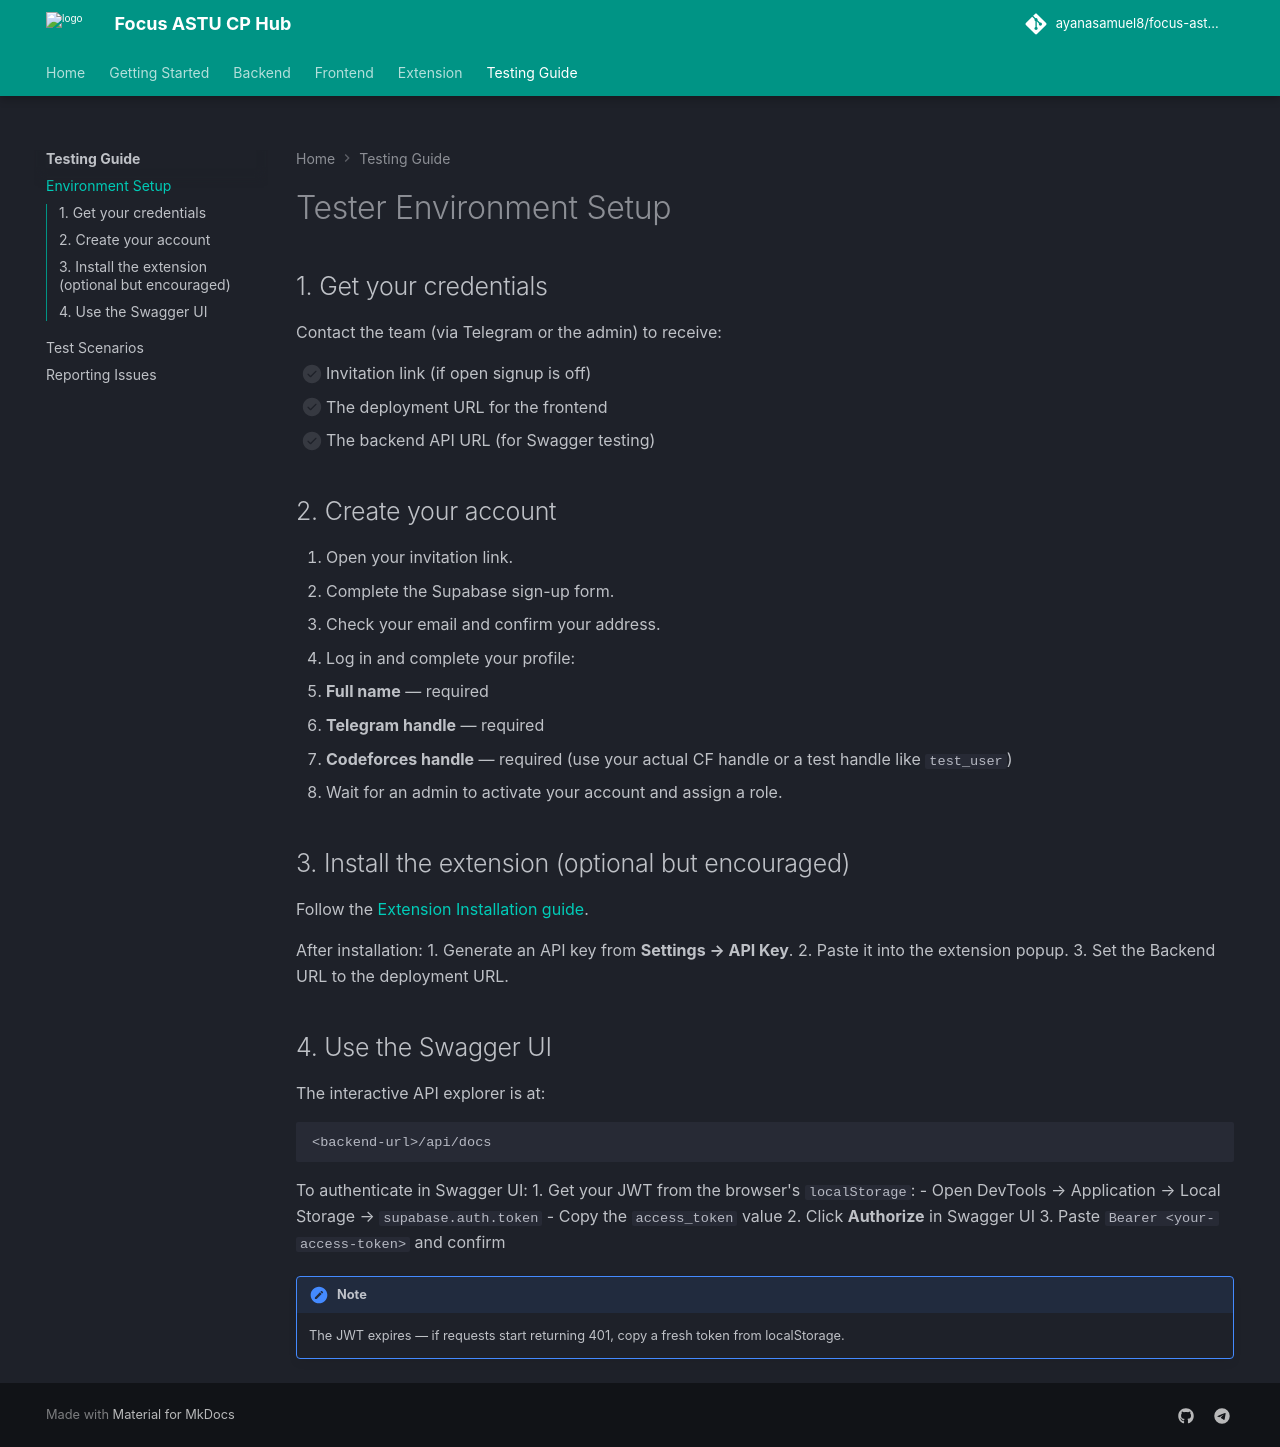

repository: ayanasamuel8/focus-astu-cp-hub-web · page: testing/setup/index.html · generator: mkdocs

# Tester Environment Setup

## 1. Get your credentials

Contact the team (via Telegram or the admin) to receive:

- [ ] Invitation link (if open signup is off)
- [ ] The deployment URL for the frontend
- [ ] The backend API URL (for Swagger testing)

## 2. Create your account

1. Open your invitation link.
2. Complete the Supabase sign-up form.
3. Check your email and confirm your address.
4. Log in and complete your profile:
   - **Full name** — required
   - **Telegram handle** — required
   - **Codeforces handle** — required (use your actual CF handle or a test handle like `test_user`)
5. Wait for an admin to activate your account and assign a role.

## 3. Install the extension (optional but encouraged)

Follow the [Extension Installation guide](../extension/installation.md).

After installation:
1. Generate an API key from **Settings → API Key**.
2. Paste it into the extension popup.
3. Set the Backend URL to the deployment URL.

## 4. Use the Swagger UI

The interactive API explorer is at:
```
<backend-url>/api/docs
```

To authenticate in Swagger UI:
1. Get your JWT from the browser's `localStorage`:
   - Open DevTools → Application → Local Storage → `supabase.auth.token`
   - Copy the `access_token` value
2. Click **Authorize** in Swagger UI
3. Paste `Bearer <your-access-token>` and confirm

!!! note
    The JWT expires — if requests start returning 401, copy a fresh token from localStorage.
